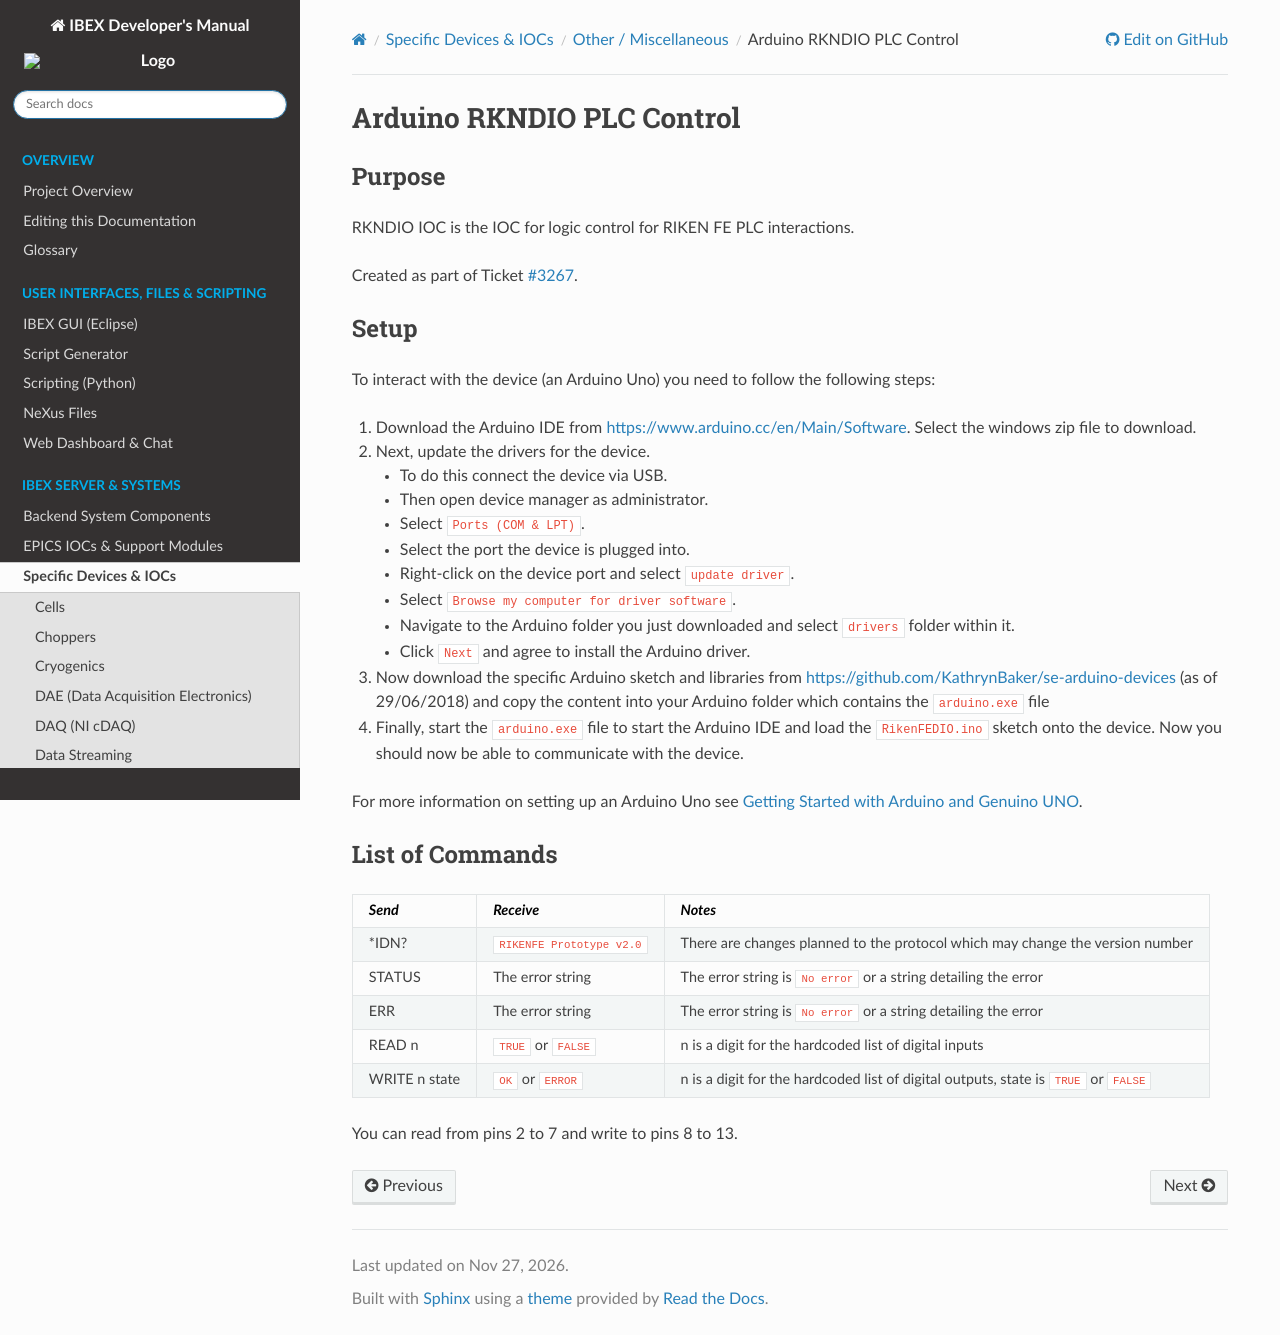

repository: ISISComputingGroup/ibex_developers_manual · page: specific_iocs/other/Arduino-RKNDIO-PLC-control.html · generator: sphinx

# Arduino RKNDIO PLC Control

## Purpose

RKNDIO IOC is the IOC for logic control for RIKEN FE PLC interactions.

Created as part of Ticket [#3267](https://github.com/ISISComputingGroup/IBEX/issues/3267).

## Setup

To interact with the device (an Arduino Uno) you need to follow the following steps:

1. Download the Arduino IDE from https://www.arduino.cc/en/Main/Software. Select the windows zip file to download.

2. Next, update the drivers for the device. 
    - To do this connect the device via USB.
    - Then open device manager as administrator.
    - Select `Ports (COM & LPT)`.
    - Select the port the device is plugged into.
    - Right-click on the device port and select `update driver`. 
    - Select `Browse my computer for driver software`.
    - Navigate to the Arduino folder you just downloaded and select `drivers` folder within it.
    - Click `Next` and agree to install the Arduino driver.

3. Now download the specific Arduino sketch and libraries from https://github.com/KathrynBaker/se-arduino-devices (as of 29/06/2018) and copy the content into your Arduino folder which contains the `arduino.exe` file

4. Finally, start the `arduino.exe` file to start the Arduino IDE and load the `RikenFEDIO.ino` sketch onto the device. Now you should now be able to communicate with the device. 

For more information on setting up an Arduino Uno see [Getting Started with Arduino and Genuino UNO](https://www.arduino.cc/en/Guide/ArduinoUno#toc8).

## List of Commands

| *Send* | *Receive* | *Notes* |
| --- | --- | --- |
|*IDN?|`RIKENFE Prototype v2.0`|There are changes planned to the protocol which may change the version number|
|STATUS|The error string|The error string is `No error` or a string detailing the error|
|ERR|The error string|The error string is `No error` or a string detailing the error|
|READ n|`TRUE` or `FALSE`|n is a digit for the hardcoded list of digital inputs|
|WRITE n state|`OK` or `ERROR`|n is a digit for the hardcoded list of digital outputs, state is `TRUE` or `FALSE`|

You can read from pins 2 to 7 and write to pins 8 to 13.
   
